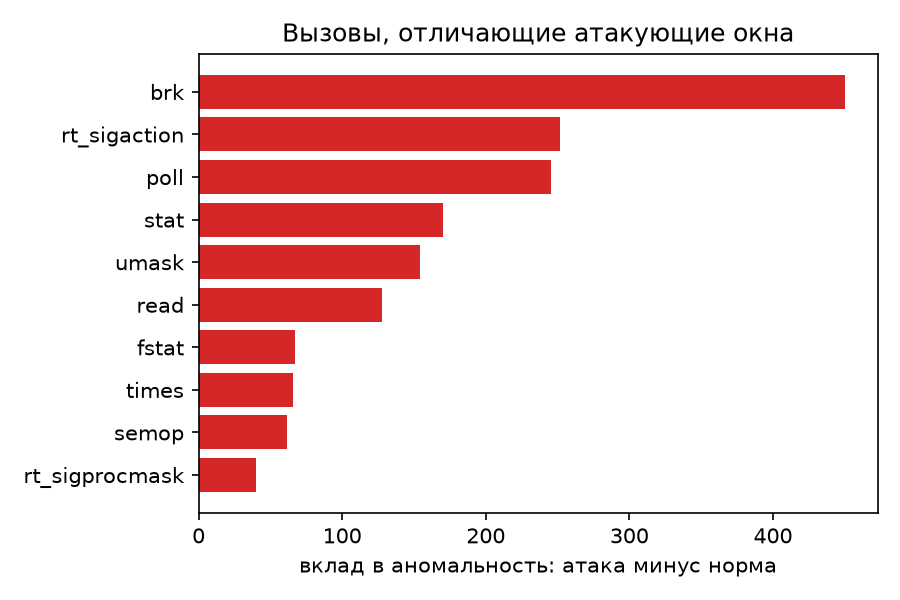

The data file committed next to this chart (first rows):
syscall, median_contrib_attack, median_contrib_normal, difference, share_attack_mean, share_normal_mean, present_in_attack_windows, present_in_normal_windows
brk, 450.3, 0.004859, 450.3, 0.006823, 0.0308, 0.3064, 1.0
rt_sigaction, 252, 1.618704e-10, 252, 0.003602, 0.01469, 0.3134, 1.0
poll, 245.8, 0.3112, 245.5, 0.1034, 0.06005, 1.0, 1.0
stat, 170, 4.2987833e-10, 170, 0.02116, 0.01547, 1.0, 1.0
umask, 153.9, 1.998403e-10, 153.9, 0.01624, 0.07338, 0.2738, 1.0
read, 127.8, 0.2255, 127.5, 0.2156, 0.1258, 1.0, 1.0
fstat, 67.43, 5.6843523e-11, 67.43, 0.02558, 0.07419, 1.0, 1.0
times, 65.61, 0.02002, 65.59, 0.0211, 0.01543, 1.0, 1.0
semop, 61.87, 0.02899, 61.84, 0.06029, 0.03092, 1.0, 1.0
rt_sigprocmask, 40.2, 1.8673936e-10, 40.2, 0.003291, 0.01468, 0.2722, 1.0
